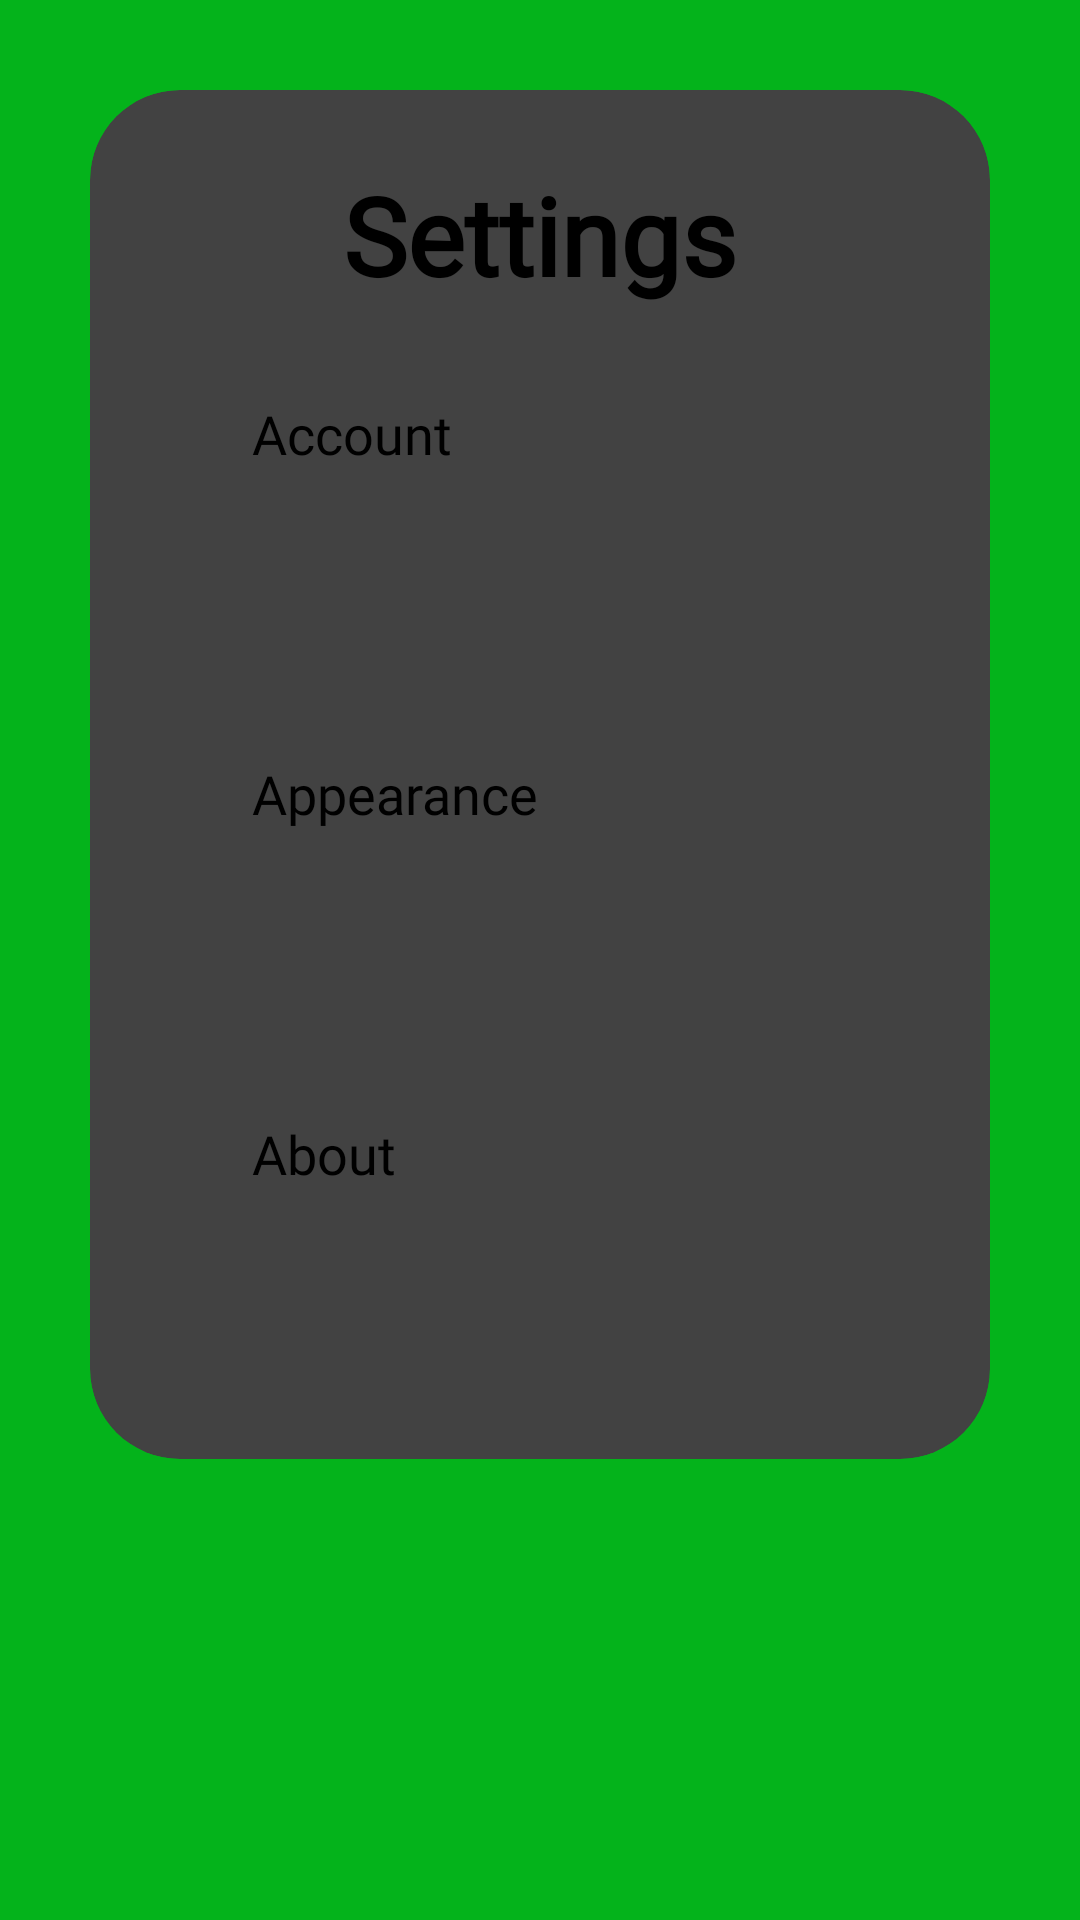

Android layout source for this screen:
<!-- AndroidManifest.xml: application theme Theme.BinBuddy -->
<!-- res/layout/activity_settings.xml -->
<?xml version="1.0" encoding="utf-8"?>
<LinearLayout
    xmlns:android="http://schemas.android.com/apk/res/android"
    xmlns:app="http://schemas.android.com/apk/res-auto"
    xmlns:tools="http://schemas.android.com/tools"
    android:layout_width="match_parent"
    android:layout_height="match_parent"
    android:orientation="vertical"
    android:layout_gravity="center"
    android:background="@color/accent"
    tools:context=".Settings">

    <androidx.cardview.widget.CardView
        android:layout_width="match_parent"
        android:layout_height="wrap_content"
        android:layout_margin="30dp"
        app:cardCornerRadius="30dp"
        app:cardElevation="20dp">

        <LinearLayout
            android:layout_width="match_parent"
            android:layout_height="wrap_content"
            android:layout_gravity="center_horizontal"
            android:orientation="vertical"
            android:padding="24dp">

            <TextView
                android:id="@+id/SettingsText"
                android:layout_width="match_parent"
                android:layout_height="wrap_content"
                android:fontFamily="@font/montserrat_r"
                android:text="Settings"
                android:textAlignment="center"
                android:textSize="36sp"
                android:textStyle="bold" />


            <Button
                android:id="@+id/btn_Account"
                android:layout_width="match_parent"
                android:layout_height="60dp"
                android:layout_margin="30dp"
                android:backgroundTint="@color/button"
                android:fontFamily="@font/montserrat_r"
                android:text="Account"
                android:textSize="18sp" />

            <Button
                android:id="@+id/btn_Appearance"
                android:layout_width="match_parent"
                android:layout_height="60dp"
                android:layout_margin="30dp"
                android:backgroundTint="@color/button"
                android:fontFamily="@font/montserrat_r"
                android:text="Appearance"
                android:textSize="18sp" />

            <Button
                android:id="@+id/btn_AboutBinBuddy"
                android:layout_width="match_parent"
                android:layout_height="60dp"
                android:layout_margin="30dp"
                android:backgroundTint="@color/button"
                android:fontFamily="@font/montserrat_r"
                android:text="About"
                android:textSize="18sp" />

            <ProgressBar
                android:id="@+id/progress_bar"
                android:layout_width="wrap_content"
                android:layout_height="wrap_content"
                android:layout_gravity="center"
                android:visibility="gone"/> 

        </LinearLayout>
    </androidx.cardview.widget.CardView>
</LinearLayout>
<!-- resources referenced by this layout -->
<resources>
  <color name="accent">#04B31B</color>
  <color name="button">#00897B</color>
</resources>
